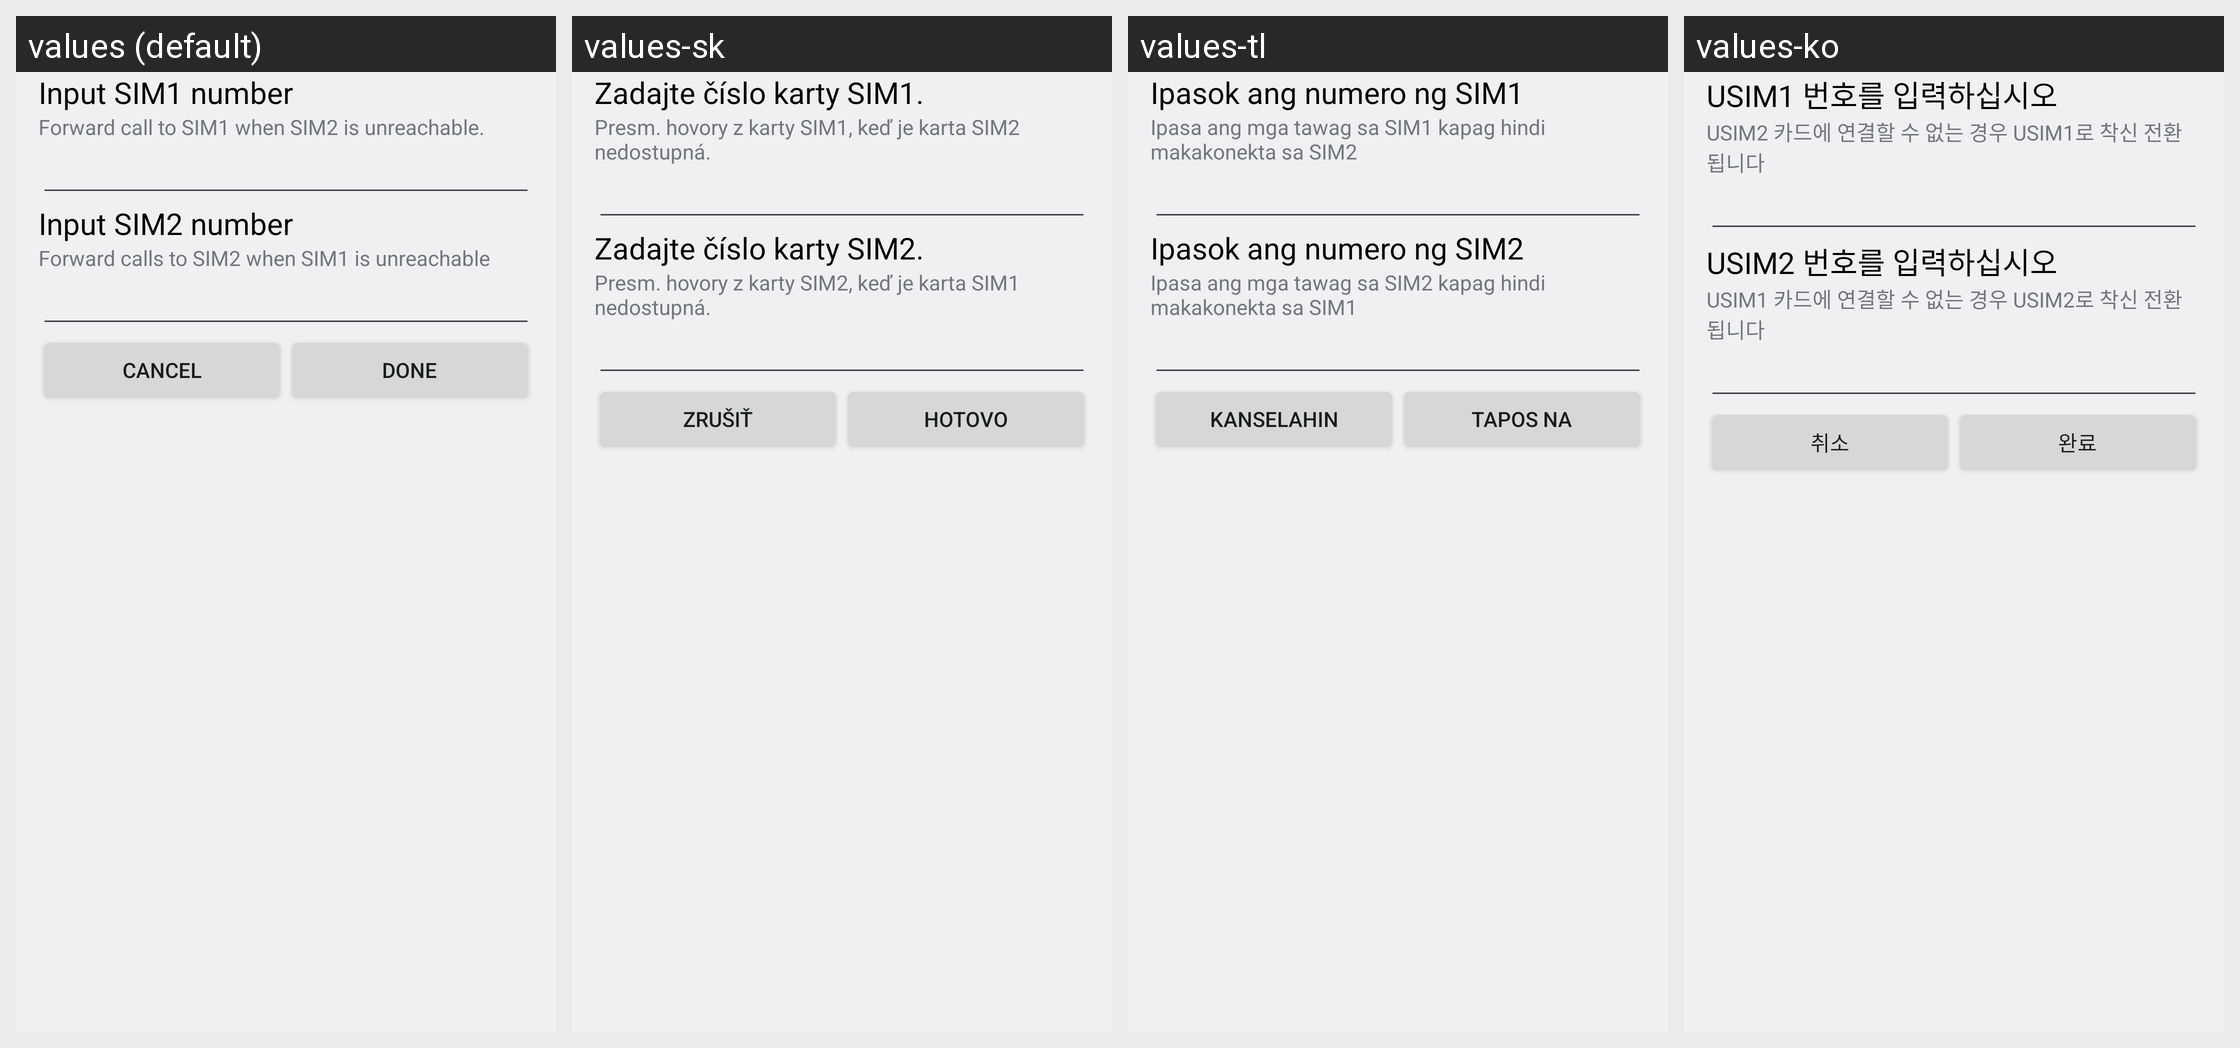

This grid shows one Android layout under several languages. Give, for every string resource on the screen, its name, the default text and each shown locale's text.
Android screen res/layout/dual_cf_turn_on_dialog.xml rendered under 4 locales, left to right: values (default), values-sk, values-tl, values-ko. Device: Nexus 5 (rendered at 1080×1920; each locale shown at half size, 540×960, under a caption strip naming it); theme Theme.Holo.
Other locales in the repository, not shown: values-af, values-am, values-ar, values-bs, values-ca, values-cs, values-da, values-de, values-en, values-en-rCA, values-en-rGB, values-es, values-es-rES, values-es-rUS, values-et, values-eu, values-fa, values-fi, values-fr, values-fr-rCA, values-gl, values-hr, values-hu, values-in, values-is, values-it, values-iw, values-ja, values-jv, values-kk, values-lt, values-lv, values-mk, values-ms, values-nb, values-nl, values-pl, values-pt, values-pt-rBR, values-pt-rPT, values-rm, values-ro, values-ru, values-sl, values-sq, values-sr, values-su, values-sv, values-sw, values-tr, values-uk, values-vi, values-zh-rCN, values-zh-rHK, values-zh-rTW, values-zu, values-zz-rZZ.
Strings drawn on this screen, with the default value and each locale's value (text and hints the layout hard-codes, and strings that could not be matched under every locale, appear in the picture but are not listed):

call_forward_sim1_number
  values: Input SIM1 number
  values-sk: Zadajte číslo karty SIM1.
  values-tl: Ipasok ang numero ng SIM1
  values-ko: USIM1 번호를 입력하십시오

call_forward_sim1_number_desc
  values: Forward call to SIM1 when SIM2 is unreachable.
  values-sk: Presm. hovory z karty SIM1, keď je karta SIM2 nedostupná.
  values-tl: Ipasa ang mga tawag sa SIM1 kapag hindi makakonekta sa SIM2
  values-ko: USIM2 카드에 연결할 수 없는 경우 USIM1로 착신 전환됩니다

call_forward_sim2_number
  values: Input SIM2 number
  values-sk: Zadajte číslo karty SIM2.
  values-tl: Ipasok ang numero ng SIM2
  values-ko: USIM2 번호를 입력하십시오

call_forward_sim2_number_desc
  values: Forward calls to SIM2 when SIM1 is unreachable
  values-sk: Presm. hovory z karty SIM2, keď je karta SIM1 nedostupná.
  values-tl: Ipasa ang mga tawag sa SIM2 kapag hindi makakonekta sa SIM1
  values-ko: USIM1 카드에 연결할 수 없는 경우 USIM2로 착신 전환됩니다

cancel
  values: Cancel
  values-sk: Zrušiť
  values-tl: Kanselahin
  values-ko: 취소

proxy_action_text
  values: Done
  values-sk: Hotovo
  values-tl: Tapos na
  values-ko: 완료
